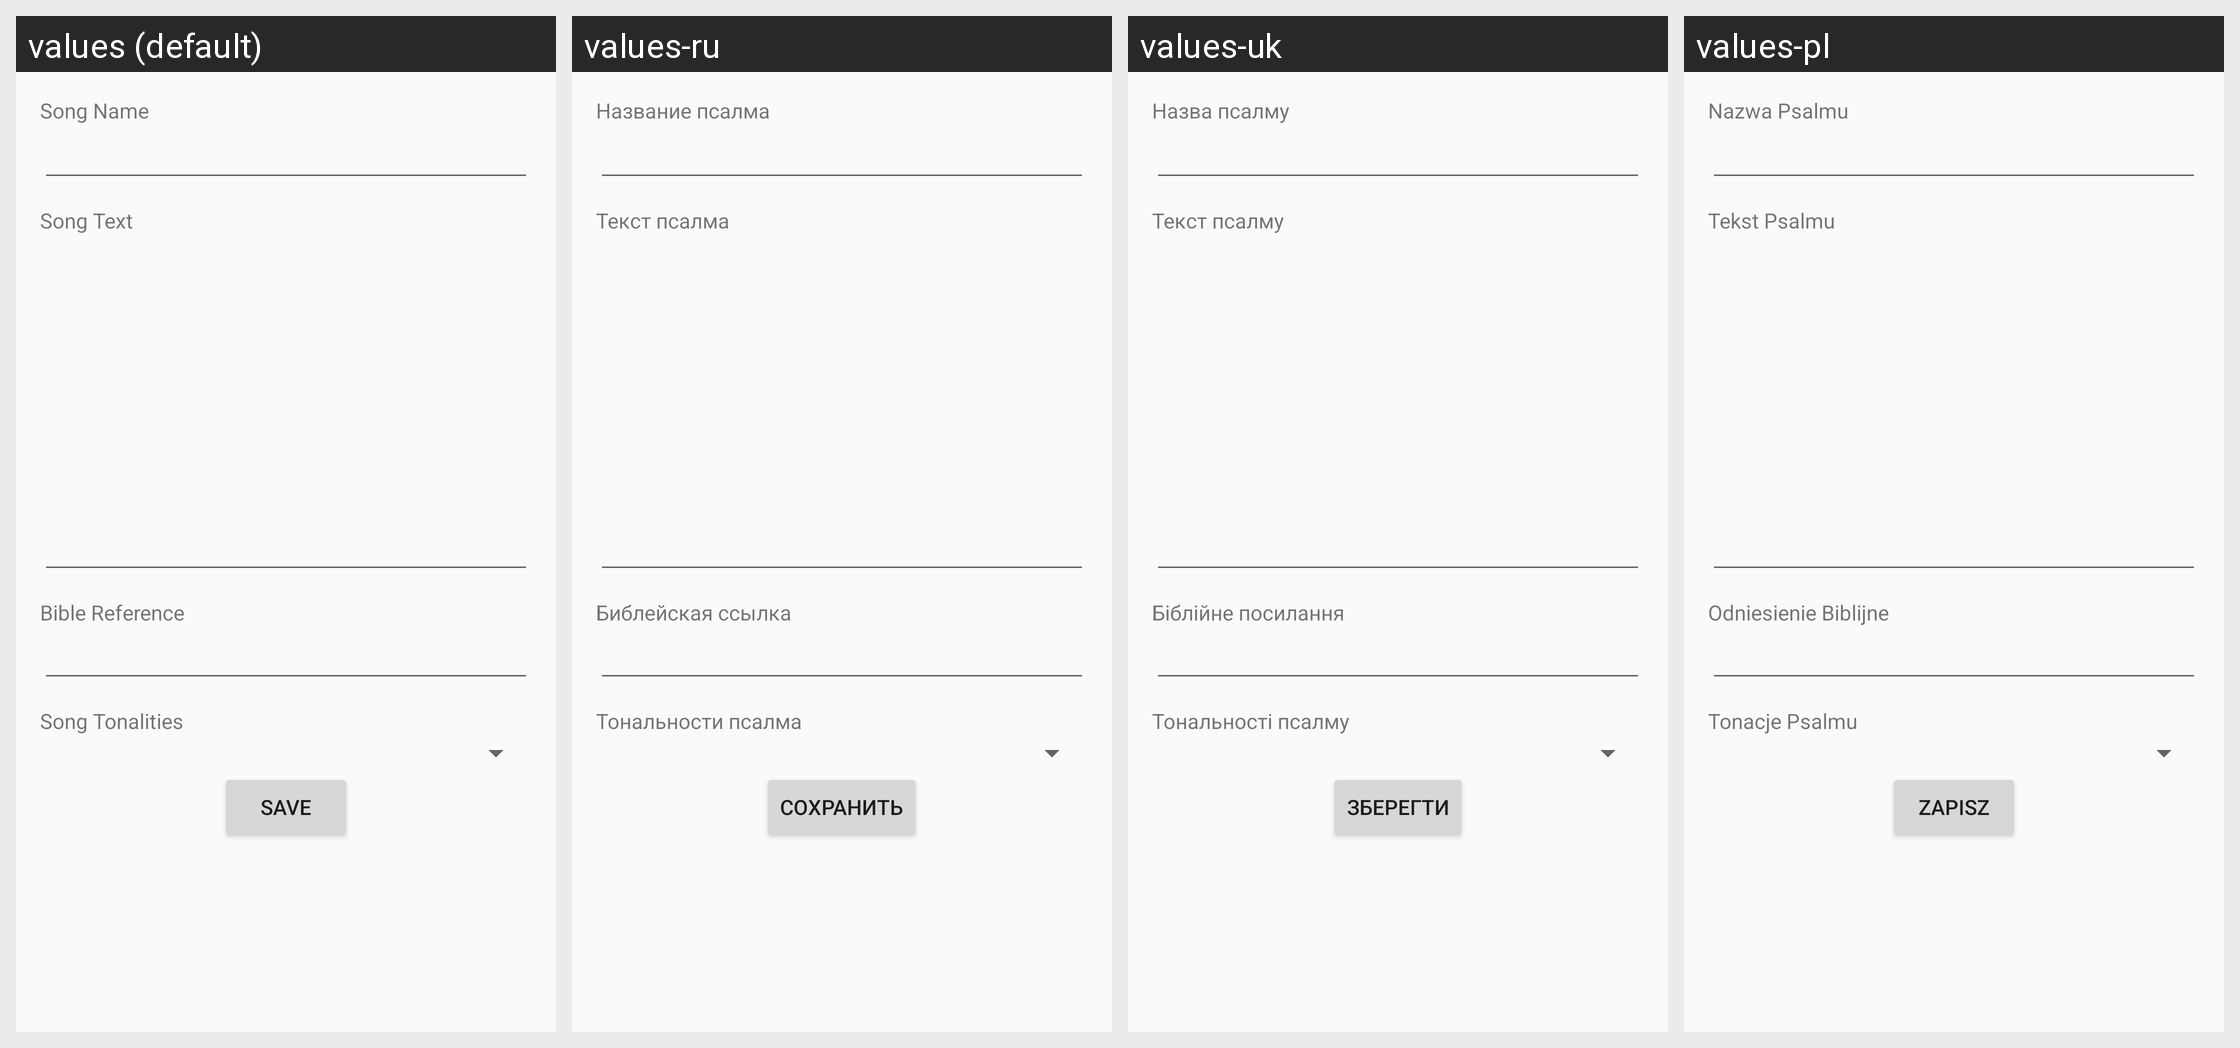

This grid shows one Android layout under several languages. Give, for every string resource on the screen, its name, the default text and each shown locale's text.
Android screen res/layout/activity_song_edit.xml rendered under 4 locales, left to right: values (default), values-ru, values-uk, values-pl. Device: Nexus 5 (rendered at 1080×1920; each locale shown at half size, 540×960, under a caption strip naming it); theme Theme.AppTheme.NoActionBar.
Strings drawn on this screen, with the default value and each locale's value (text and hints the layout hard-codes, and strings that could not be matched under every locale, appear in the picture but are not listed):

label_song_name
  values: Song Name
  values-ru: Название псалма
  values-uk: Назва псалму
  values-pl: Nazwa Psalmu

label_song_text
  values: Song Text
  values-ru: Текст псалма
  values-uk: Текст псалму
  values-pl: Tekst Psalmu

label_bible_ref
  values: Bible Reference
  values-ru: Библейская ссылка
  values-uk: Біблійне посилання
  values-pl: Odniesienie Biblijne

label_song_tonalities
  values: Song Tonalities
  values-ru: Тональности псалма
  values-uk: Тональності псалму
  values-pl: Tonacje Psalmu

btn_save
  values: Save
  values-ru: Сохранить
  values-uk: Зберегти
  values-pl: Zapisz
